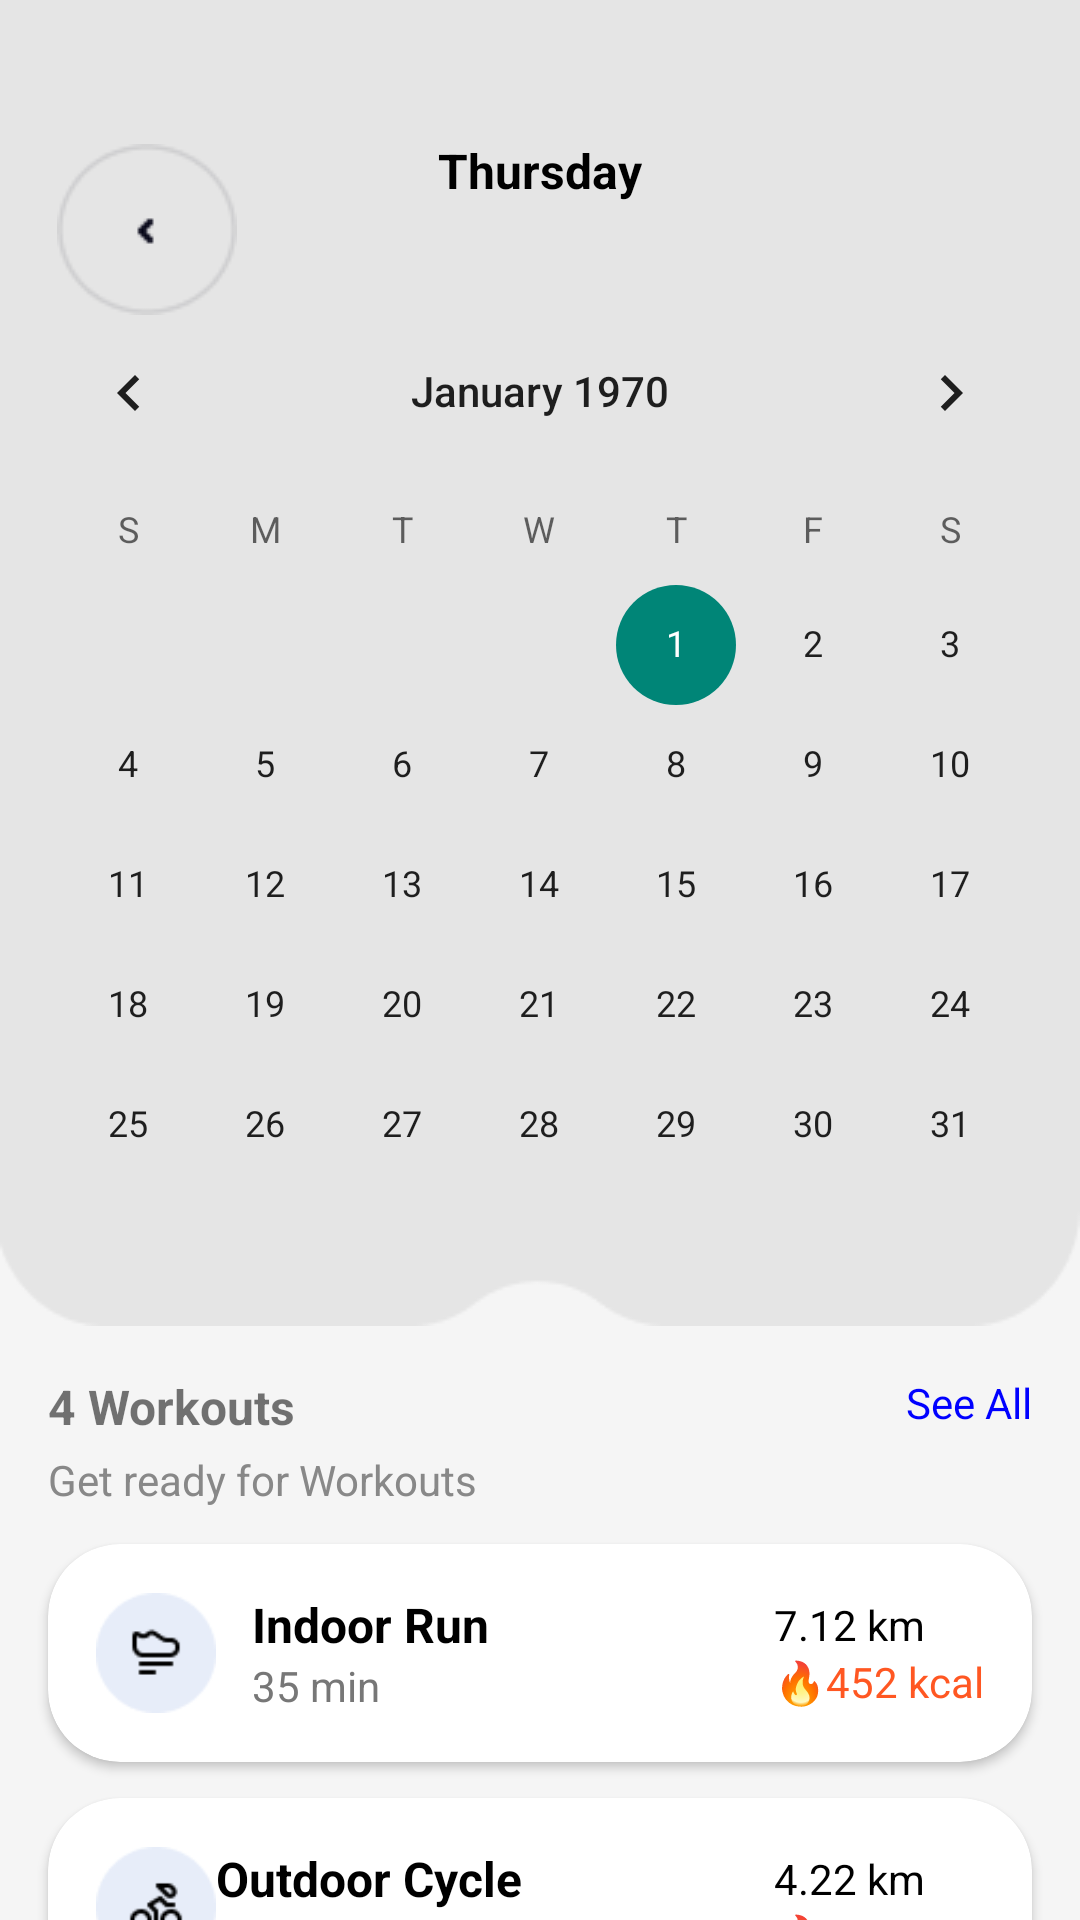

This screen was rendered from an Android layout file. Write that file and the resources it references.
<!-- AndroidManifest.xml: application theme Theme.Fitstepo -->
<!-- res/layout/activity_workout_schedule.xml -->
<?xml version="1.0" encoding="utf-8"?>
<androidx.constraintlayout.widget.ConstraintLayout
    xmlns:android="http://schemas.android.com/apk/res/android"
    xmlns:app="http://schemas.android.com/apk/res-auto"
    xmlns:tools="http://schemas.android.com/tools"
    android:layout_width="match_parent"
    android:layout_height="match_parent"
    android:background="#F5F5F5"
    tools:context=".MainActivity">

    <androidx.constraintlayout.widget.ConstraintLayout
        android:id="@+id/top_section"
        android:layout_width="0dp"
        android:layout_height="442dp"
        app:layout_constraintTop_toTopOf="parent"
        app:layout_constraintStart_toStartOf="parent"
        app:layout_constraintEnd_toEndOf="parent"
        app:layout_constraintBottom_toTopOf="@id/workout_section">

        <ImageView
            android:id="@+id/background_image"
            android:layout_width="0dp"
            android:layout_height="0dp"
            android:scaleType="fitXY"
            android:src="@drawable/background_workout"
            app:layout_constraintTop_toTopOf="parent"
            app:layout_constraintBottom_toBottomOf="parent"
            app:layout_constraintStart_toStartOf="parent"
            app:layout_constraintEnd_toEndOf="parent" />

        <TextView
            android:id="@+id/day_of_week"
            android:layout_width="wrap_content"
            android:layout_height="wrap_content"
            android:layout_marginTop="46dp"
            android:text="Thursday"
            android:textSize="16sp"
            android:textColor="#000000"
            android:textStyle="bold"
            app:layout_constraintTop_toTopOf="parent"
            app:layout_constraintStart_toStartOf="parent"
            app:layout_constraintEnd_toEndOf="parent" />

        <ImageView
            android:id="@+id/back"
            android:layout_width="wrap_content"
            android:layout_height="wrap_content"
            android:layout_marginTop="2dp"
            android:layout_marginStart="19dp"
            android:clickable="true"
            android:focusable="true"
            android:src="@drawable/ic_back"
            app:layout_constraintStart_toStartOf="parent"
            app:layout_constraintTop_toTopOf="@id/day_of_week" />

        <TextView
            android:id="@+id/date"
            android:layout_width="wrap_content"
            android:layout_height="wrap_content"
            android:text=""
            android:textSize="22sp"
            android:textColor="#000000"
            android:textStyle="bold"
            app:layout_constraintTop_toBottomOf="@id/day_of_week"
            app:layout_constraintStart_toStartOf="parent"
            app:layout_constraintEnd_toEndOf="parent" />

        <CalendarView
            android:id="@+id/calendar"
            android:layout_width="0dp"
            android:layout_height="290dp"
            app:layout_constraintEnd_toEndOf="parent"
            app:layout_constraintStart_toStartOf="parent"
            app:layout_constraintTop_toBottomOf="@id/date" />
    </androidx.constraintlayout.widget.ConstraintLayout>

    <androidx.constraintlayout.widget.ConstraintLayout
        android:id="@+id/workout_section"
        android:layout_width="0dp"
        android:layout_height="0dp"
        app:layout_constraintTop_toBottomOf="@id/top_section"
        app:layout_constraintBottom_toBottomOf="parent"
        app:layout_constraintStart_toStartOf="parent"
        app:layout_constraintEnd_toEndOf="parent">

        <TextView
            android:id="@+id/workouts_header"
            android:layout_width="wrap_content"
            android:layout_height="wrap_content"
            android:text="4 Workouts"
            android:textSize="16sp"
            android:textStyle="bold"
            app:layout_constraintTop_toTopOf="parent"
            app:layout_constraintStart_toStartOf="parent"
            android:layout_marginTop="16dp"
            android:layout_marginStart="16dp" />

    <TextView
        android:id="@+id/see_all"
        android:layout_width="wrap_content"
        android:layout_height="wrap_content"
        android:text="See All"
        android:textSize="14sp"
        android:textColor="#0000FF"
        app:layout_constraintTop_toTopOf="@id/workouts_header"
        app:layout_constraintEnd_toEndOf="parent"
        android:layout_marginEnd="16dp" />

    <TextView
        android:id="@+id/workouts_subtext"
        android:layout_width="wrap_content"
        android:layout_height="wrap_content"
        android:text="Get ready for Workouts"
        android:textSize="14sp"
        android:textColor="#888888"
        app:layout_constraintTop_toBottomOf="@id/workouts_header"
        app:layout_constraintStart_toStartOf="parent"
        android:layout_marginStart="16dp"
        android:layout_marginTop="4dp" />


    <androidx.cardview.widget.CardView
        android:id="@+id/card_run"
        android:layout_width="0dp"
        android:layout_height="wrap_content"
        app:cardCornerRadius="24dp"
        android:layout_marginTop="12dp"
        app:layout_constraintTop_toBottomOf="@id/workouts_subtext"
        app:layout_constraintStart_toStartOf="parent"
        app:layout_constraintEnd_toEndOf="parent"
        android:layout_marginStart="16dp"
        android:layout_marginEnd="16dp">

        <LinearLayout
            android:layout_width="match_parent"
            android:layout_height="wrap_content"
            android:orientation="horizontal"
            android:padding="16dp"
            android:gravity="center_vertical">

            <ImageView
                android:layout_width="40dp"
                android:layout_height="40dp"
                android:src="@drawable/ic_run" />

            <LinearLayout
                android:layout_width="0dp"
                android:layout_height="wrap_content"
                android:layout_weight="1"
                android:orientation="vertical"
                android:paddingStart="12dp">

                <TextView
                    android:text="Indoor Run"
                    android:layout_width="wrap_content"
                    android:layout_height="wrap_content"
                    android:textSize="16sp"
                    android:textStyle="bold"
                    android:textColor="#000000"/>

                <TextView
                    android:text="35 min"
                    android:layout_width="wrap_content"
                    android:layout_height="wrap_content"
                    android:textSize="14sp"
                    android:textColor="#777777" />
            </LinearLayout>

            <LinearLayout
                android:orientation="vertical"
                android:layout_width="wrap_content"
                android:layout_height="wrap_content">

                <TextView
                    android:layout_width="wrap_content"
                    android:layout_height="wrap_content"
                    android:text="7.12 km"
                    android:textSize="14sp"
                    android:textColor="#000000"/>

                <TextView
                    android:layout_width="wrap_content"
                    android:layout_height="wrap_content"
                    android:text="🔥452 kcal"
                    android:textSize="14sp"
                    android:textColor="#FF5722"/>
            </LinearLayout>
        </LinearLayout>
    </androidx.cardview.widget.CardView>

    <androidx.cardview.widget.CardView
        android:id="@+id/card_cycle"
        android:layout_width="0dp"
        android:layout_height="wrap_content"
        app:cardCornerRadius="24dp"
        android:layout_marginTop="12dp"
        app:layout_constraintTop_toBottomOf="@id/card_run"
        app:layout_constraintStart_toStartOf="parent"
        app:layout_constraintEnd_toEndOf="parent"
        android:layout_marginStart="16dp"
        android:layout_marginEnd="16dp">

        <LinearLayout
            android:layout_width="match_parent"
            android:layout_height="wrap_content"
            android:orientation="horizontal"
            android:padding="16dp"
            android:gravity="center_vertical">

            <ImageView
                android:layout_width="40dp"
                android:layout_height="40dp"
                android:src="@drawable/ic_bike" />

            <LinearLayout
                android:layout_width="0dp"
                android:layout_height="wrap_content"
                android:layout_weight="1"
                android:orientation="vertical">

                <TextView
                    android:layout_width="wrap_content"
                    android:layout_height="wrap_content"
                    android:text="Outdoor Cycle"
                    android:textSize="16sp"
                    android:textStyle="bold"
                    android:textColor="#000000"/>

                <TextView
                    android:layout_width="wrap_content"
                    android:layout_height="wrap_content"
                    android:text="24 min"
                    android:textSize="14sp"
                    android:textColor="#777777" />
            </LinearLayout>

            <LinearLayout
                android:orientation="vertical"
                android:layout_width="wrap_content"
                android:layout_height="wrap_content">

                <TextView
                    android:layout_width="wrap_content"
                    android:layout_height="wrap_content"
                    android:text="4.22 km"
                    android:textSize="14sp"
                    android:textColor="#000000"/>

                <TextView
                    android:layout_width="wrap_content"
                    android:layout_height="wrap_content"
                    android:text="🔥248 kcal"
                    android:textSize="14sp"
                    android:textColor="#FF5722"/>
            </LinearLayout>
        </LinearLayout>
    </androidx.cardview.widget.CardView>
    </androidx.constraintlayout.widget.ConstraintLayout>
</androidx.constraintlayout.widget.ConstraintLayout>
<!-- resources referenced by this layout -->
<resources>
  <!-- drawable background_workout: png bitmap (drawable, 2458 bytes) -->
  <!-- drawable ic_back: png bitmap (drawable, 1414 bytes) -->
  <!-- drawable ic_bike: png bitmap (drawable, 1488 bytes) -->
  <!-- drawable ic_run: png bitmap (drawable, 1373 bytes) -->
  <style name="Theme.Fitstepo" parent="android:Theme.Material.Light.NoActionBar" />
</resources>
